Photos from the image-classification dataset "Dataset" in the GitHub repository Gunjan-Rajput/CuraSkin. Its 7 classes are: acne, lentigines, leprosy, melasma, periorbital hyperpigmentation, postinflammatory hyperpigmentation, vitiligo.

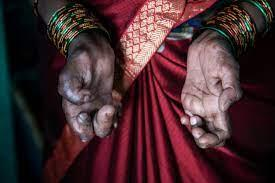
Label: leprosy

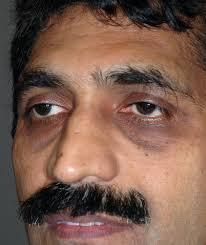
Label: periorbital hyperpigmentation

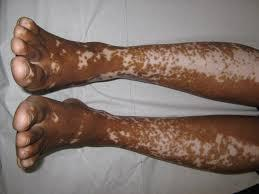
Label: vitiligo

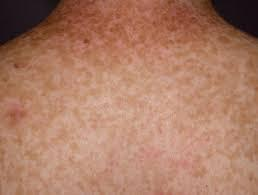
Label: lentigines

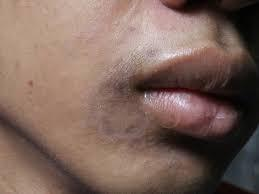
Label: postinflammatory hyperpigmentation

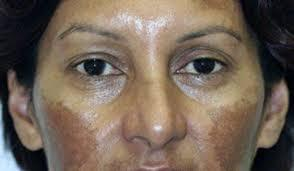
Label: melasma
